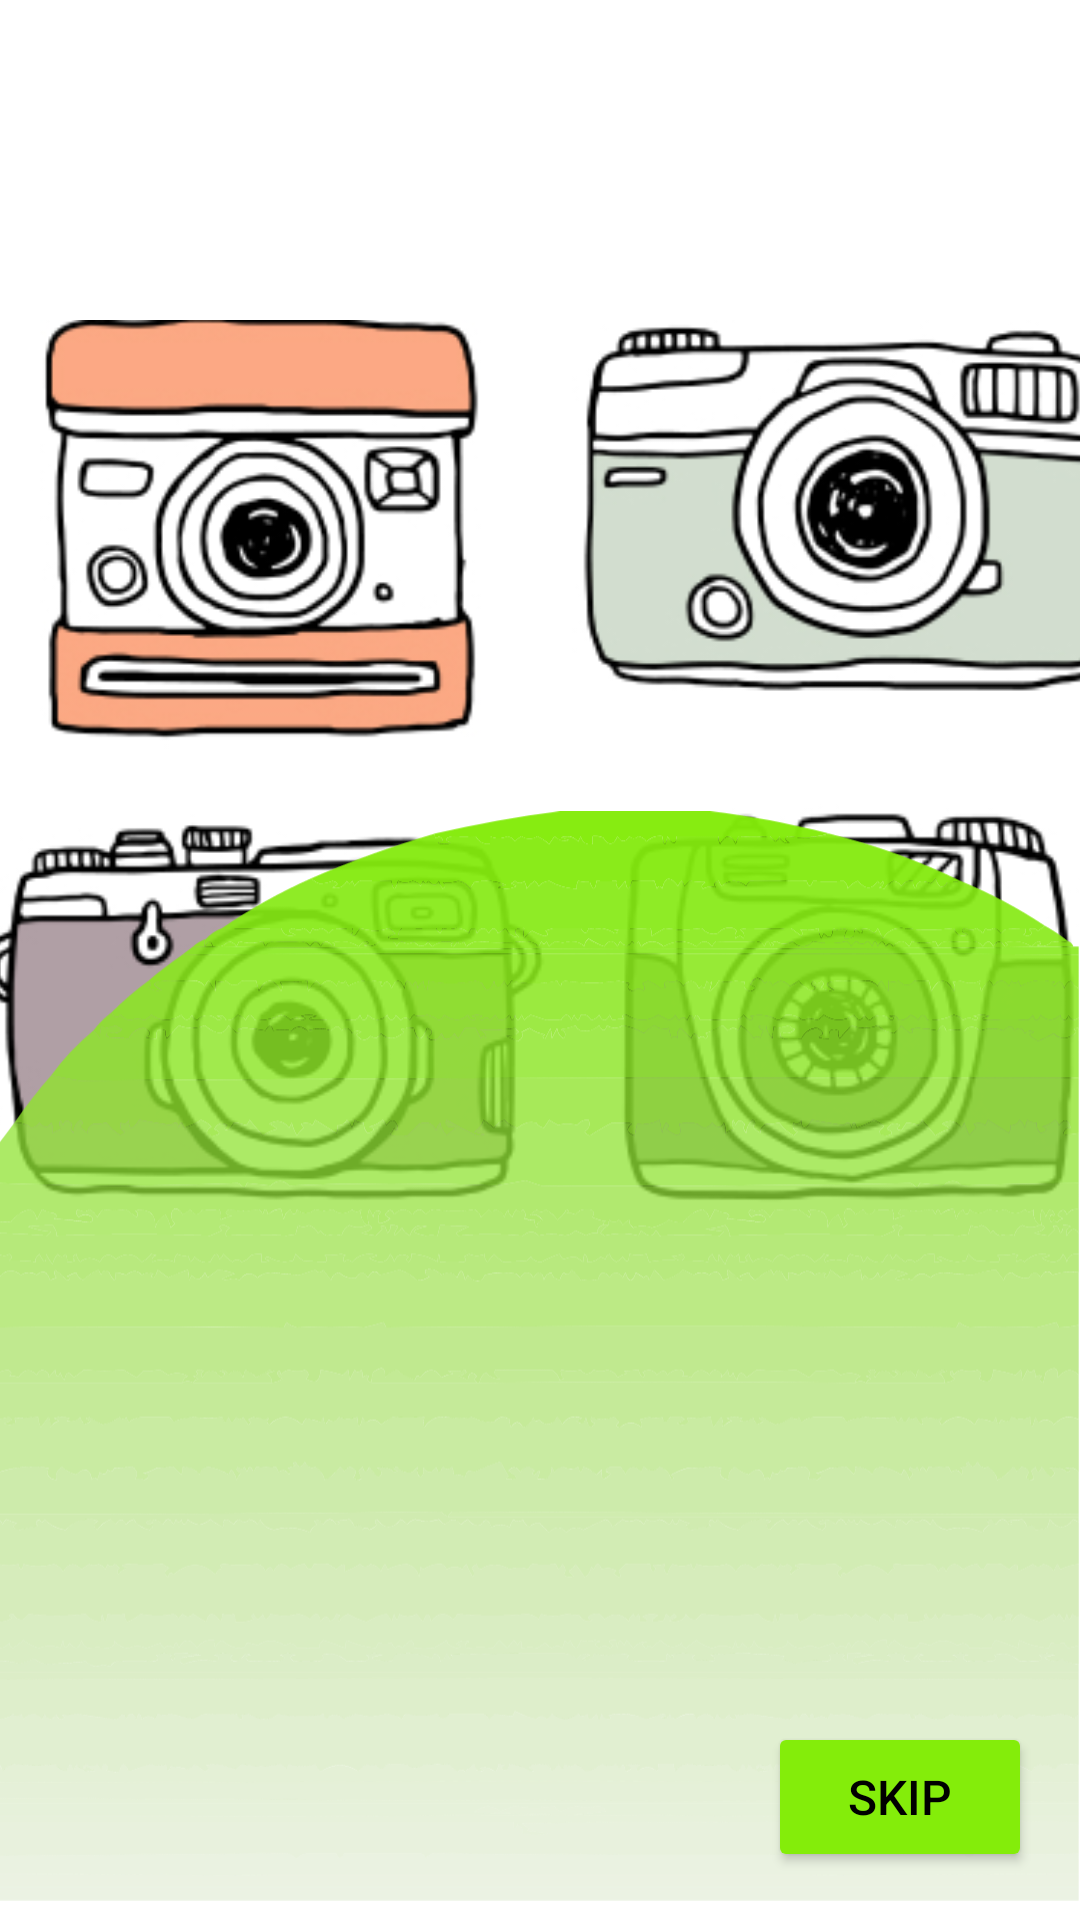

The Android layout XML behind this screen, and the referenced resources:
<!-- AndroidManifest.xml: application theme Theme.UnsplashAttestation -->
<!-- res/layout/fragment_onboarding.xml -->
<?xml version="1.0" encoding="utf-8"?>
<androidx.constraintlayout.widget.ConstraintLayout xmlns:android="http://schemas.android.com/apk/res/android"
    xmlns:app="http://schemas.android.com/apk/res-auto"
    xmlns:tools="http://schemas.android.com/tools"
    android:layout_width="match_parent"
    android:layout_height="match_parent"
    tools:context=".presentation.onboarding.OnboardingFragment">

    <com.google.android.material.tabs.TabLayout
        android:id="@+id/tabs"
        android:layout_width="match_parent"
        android:layout_height="16dp"
        android:layout_marginStart="120dp"
        android:layout_marginEnd="120dp"
        android:layout_marginTop="40dp"
        app:layout_constraintEnd_toEndOf="parent"
        app:layout_constraintStart_toStartOf="parent"
        app:layout_constraintTop_toTopOf="parent"
        app:tabBackground="@drawable/ic_ellipse"
        app:tabIndicator="@drawable/ic_tab_selector"
        app:tabIndicatorAnimationMode="elastic"
        app:tabIndicatorHeight="16dp" />

    <ImageView
        android:id="@+id/cameras_image"
        android:layout_width="380dp"
        android:layout_height="wrap_content"
        android:layout_marginTop="100dp"
        android:src="@drawable/cameras_white_fill_1x"
        app:layout_constraintEnd_toEndOf="parent"
        app:layout_constraintStart_toStartOf="parent"
        app:layout_constraintTop_toTopOf="parent"
        app:layout_constraintVertical_bias="0.35" />

    <ImageView
        android:id="@+id/ellipse_image"
        android:layout_width="match_parent"
        android:layout_height="wrap_content"
        android:src="@drawable/ellipse_12"
        app:layout_constraintBottom_toBottomOf="parent"
        android:layout_marginBottom="-20dp"
        app:layout_constraintEnd_toEndOf="parent"
        app:layout_constraintStart_toStartOf="parent" />


    <androidx.viewpager2.widget.ViewPager2
        android:id="@+id/viewPager"
        android:layout_width="match_parent"
        android:layout_height="match_parent"
        app:layout_constraintBottom_toBottomOf="parent"
        app:layout_constraintEnd_toEndOf="parent"
        app:layout_constraintHorizontal_bias="0.5"
        app:layout_constraintStart_toStartOf="parent"
        app:layout_constraintTop_toTopOf="parent"
        app:layout_constraintVertical_bias="0.5" />

    <Button
        android:id="@+id/authorize_button"
        android:layout_width="wrap_content"
        android:layout_height="50dp"
        android:layout_marginEnd="16dp"
        android:layout_marginBottom="16dp"
        android:backgroundTint="@color/green"
        android:text="@string/go_straight_to_authorization"
        android:textColor="@color/black"
        android:textSize="16sp"
        app:layout_constraintBottom_toBottomOf="parent"
        app:layout_constraintEnd_toEndOf="parent"
        app:layout_constraintHorizontal_bias="0.5" />

</androidx.constraintlayout.widget.ConstraintLayout>
<!-- resources referenced by this layout -->
<resources>
  <color name="black">#FF000000</color>
  <color name="green">#84ED0A</color>
  <!-- drawable cameras_white_fill_1x: jpg bitmap (drawable-v24, 93014 bytes) -->
  <!-- drawable ellipse_12: vector/xml drawable (drawable, 180713 chars, omitted) -->
  <!-- drawable ic_tab_selector (drawable) -->
  <?xml version="1.0" encoding="utf-8"?>
  <shape xmlns:android="http://schemas.android.com/apk/res/android"
      android:useLevel="false"
      android:thickness="8dp"
      android:shape="ring"
      android:innerRadius="0dp">
  
      <solid android:color="@color/green"/>
  
  
  </shape>
  <string name="go_straight_to_authorization">Skip</string>
  <style name="Theme.UnsplashAttestation" parent="Theme.MaterialComponents.DayNight.NoActionBar">
          
          <item name="colorPrimary">@color/green</item>
          <item name="colorPrimaryVariant">@color/black</item>
          <item name="colorOnPrimary">@color/white</item>
          
          <item name="colorSecondary">@color/teal_200</item>
          <item name="colorSecondaryVariant">@color/teal_700</item>
          <item name="colorOnSecondary">@color/black</item>
          
          <item name="android:statusBarColor">?attr/colorPrimaryVariant</item>
          
      </style>
  <color name="white">#FFFFFFFF</color>
  <color name="teal_200">#FF03DAC5</color>
  <color name="teal_700">#FF018786</color>
</resources>
